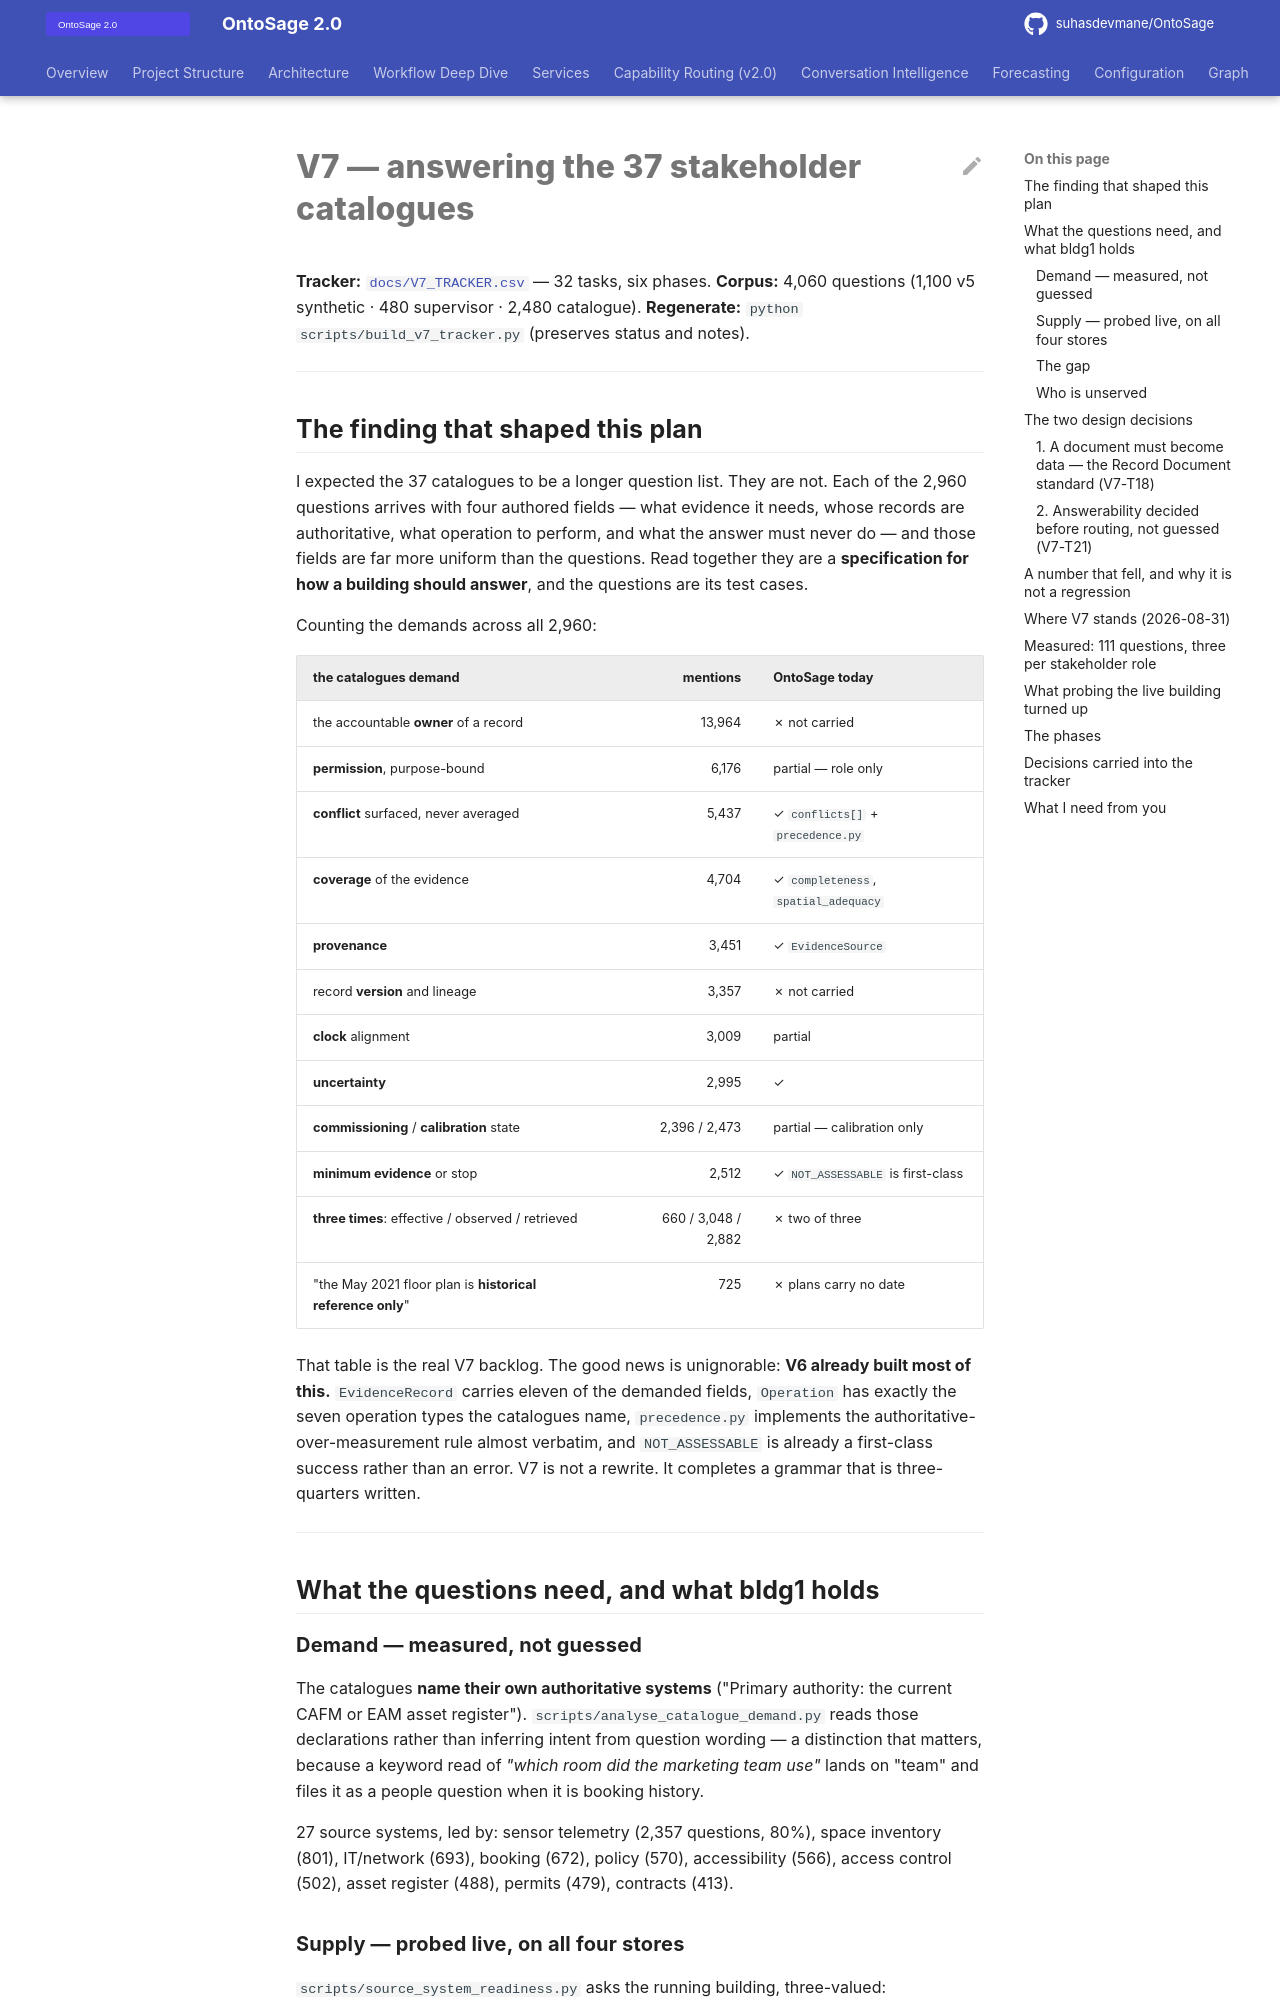

repository: suhasdevmane/OntoSage · page: V7_IMPLEMENTATION_PLAN/index.html · generator: mkdocs

# V7 — answering the 37 stakeholder catalogues

**Tracker:** [`docs/V7_TRACKER.csv`](./V7_TRACKER.csv) — 32 tasks, six phases.
**Corpus:** 4,060 questions (1,100 v5 synthetic · 480 supervisor · 2,480 catalogue).
**Regenerate:** `python scripts/build_v7_tracker.py` (preserves status and notes).

---

## The finding that shaped this plan

I expected the 37 catalogues to be a longer question list. They are not. Each of the 2,960
questions arrives with four authored fields — what evidence it needs, whose records are
authoritative, what operation to perform, and what the answer must never do — and those
fields are far more uniform than the questions. Read together they are a **specification
for how a building should answer**, and the questions are its test cases.

Counting the demands across all 2,960:

| the catalogues demand | mentions | OntoSage today |
|---|---:|---|
| the accountable **owner** of a record | 13,964 | ✗ not carried |
| **permission**, purpose-bound | 6,176 | partial — role only |
| **conflict** surfaced, never averaged | 5,437 | ✓ `conflicts[]` + `precedence.py` |
| **coverage** of the evidence | 4,704 | ✓ `completeness`, `spatial_adequacy` |
| **provenance** | 3,451 | ✓ `EvidenceSource` |
| record **version** and lineage | 3,357 | ✗ not carried |
| **clock** alignment | 3,009 | partial |
| **uncertainty** | 2,995 | ✓ |
| **commissioning** / **calibration** state | 2,396 / 2,473 | partial — calibration only |
| **minimum evidence** or stop | 2,512 | ✓ `NOT_ASSESSABLE` is first-class |
| **three times**: effective / observed / retrieved | 660 / 3,048 / 2,882 | ✗ two of three |
| "the May 2021 floor plan is **historical reference only**" | 725 | ✗ plans carry no date |

That table is the real V7 backlog. The good news is unignorable: **V6 already built most
of this.** `EvidenceRecord` carries eleven of the demanded fields, `Operation` has exactly
the seven operation types the catalogues name, `precedence.py` implements the
authoritative-over-measurement rule almost verbatim, and `NOT_ASSESSABLE` is already a
first-class success rather than an error. V7 is not a rewrite. It completes a grammar that
is three-quarters written.

---

## What the questions need, and what bldg1 holds

### Demand — measured, not guessed

The catalogues **name their own authoritative systems** ("Primary authority: the current
CAFM or EAM asset register"). `scripts/analyse_catalogue_demand.py` reads those
declarations rather than inferring intent from question wording — a distinction that
matters, because a keyword read of *"which room did the marketing team use"* lands on
"team" and files it as a people question when it is booking history.

27 source systems, led by: sensor telemetry (2,357 questions, 80%), space inventory (801),
IT/network (693), booking (672), policy (570), accessibility (566), access control (502),
asset register (488), permits (479), contracts (413).
